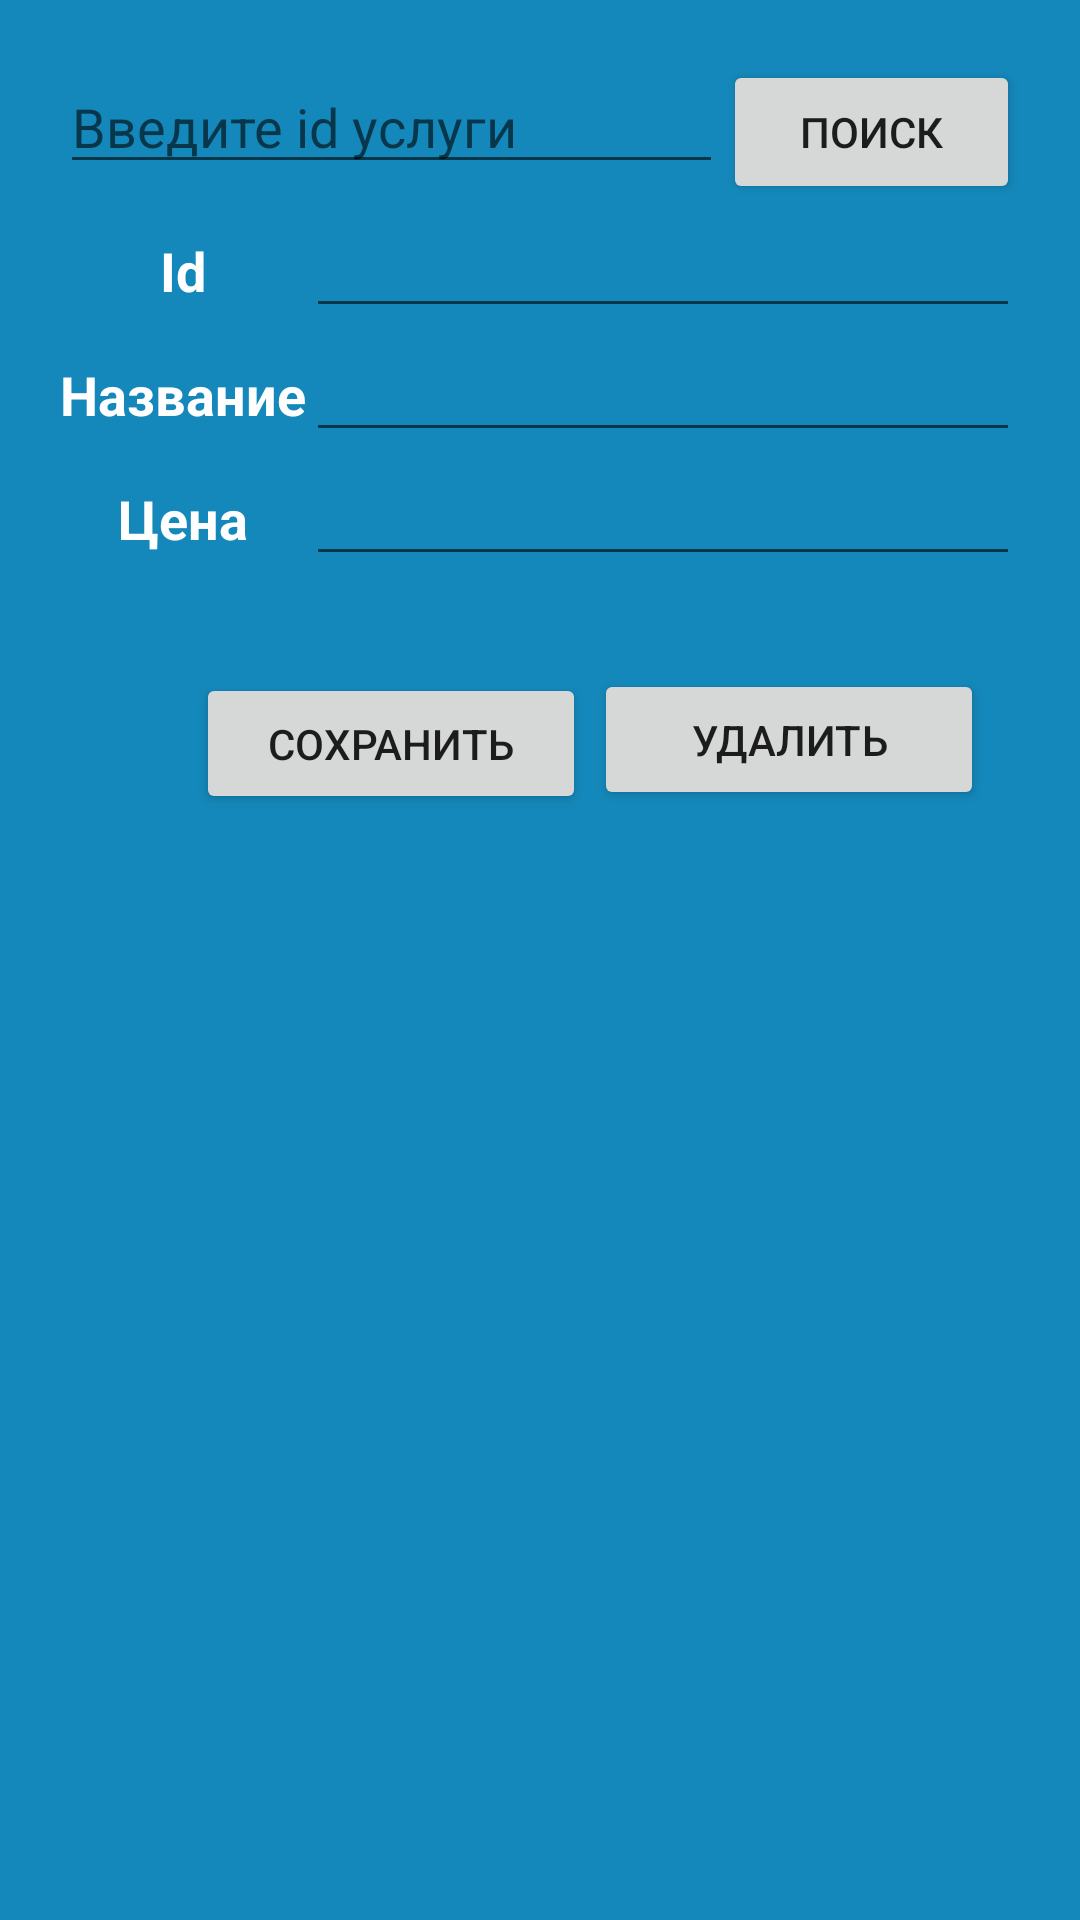

Write the Android layout XML for this screen, with the resource values it uses.
<!-- AndroidManifest.xml: application theme Theme.DataBasePractice -->
<!-- res/layout/activity_service.xml -->
<?xml version="1.0" encoding="utf-8"?>
<androidx.constraintlayout.widget.ConstraintLayout xmlns:android="http://schemas.android.com/apk/res/android"
    xmlns:app="http://schemas.android.com/apk/res-auto"
    xmlns:tools="http://schemas.android.com/tools"
    android:layout_width="match_parent"
    android:layout_height="match_parent"
    android:background="#1488ba"
    android:padding="20dp"
    tools:context=".Administrator.ServiceActivity">

    <Button
        android:id="@+id/butDeleteService"
        android:layout_width="130dp"
        android:layout_height="47dp"
        android:text="удалить"
        app:layout_constraintBottom_toBottomOf="parent"
        app:layout_constraintEnd_toEndOf="parent"
        app:layout_constraintHorizontal_bias="0.191"
        app:layout_constraintStart_toEndOf="@+id/butSaveService"
        app:layout_constraintTop_toBottomOf="@+id/linearLayout4"
        app:layout_constraintVertical_bias="0.081" />

    <Button
        android:id="@+id/butSaveService"
        android:layout_width="130dp"
        android:layout_height="47dp"
        android:text="сохранить"
        app:layout_constraintBottom_toBottomOf="parent"
        app:layout_constraintEnd_toEndOf="parent"
        app:layout_constraintHorizontal_bias="0.238"
        app:layout_constraintStart_toStartOf="parent"
        app:layout_constraintTop_toBottomOf="@+id/linearLayout4"
        app:layout_constraintVertical_bias="0.085" />

    <LinearLayout
        android:id="@+id/linearLayout4"
        android:layout_width="match_parent"
        android:layout_height="wrap_content"
        android:orientation="vertical"
        app:layout_constraintBottom_toBottomOf="parent"
        app:layout_constraintEnd_toEndOf="parent"
        app:layout_constraintStart_toStartOf="parent"
        app:layout_constraintTop_toTopOf="parent"
        app:layout_constraintVertical_bias="0.0">

        <LinearLayout
            android:layout_width="match_parent"
            android:layout_height="wrap_content"
            android:orientation="horizontal">

            <EditText
                android:id="@+id/editTextSearchService"
                android:layout_width="wrap_content"
                android:layout_height="wrap_content"
                android:layout_weight="1"
                android:ems="10"
                android:hint="Введите id услуги"
                android:inputType="text" />

            <Button
                android:id="@+id/butSearchService"
                android:layout_width="wrap_content"
                android:layout_height="wrap_content"
                android:layout_weight="1"
                android:text="Поиск" />
        </LinearLayout>

        <TableLayout
            android:layout_width="match_parent"
            android:layout_height="wrap_content">

            <TableRow
                android:layout_width="match_parent"
                android:layout_height="match_parent">

                <TextView
                    android:id="@+id/textViewIdService"
                    android:layout_width="wrap_content"
                    android:layout_height="wrap_content"
                    android:text="Id"
                    android:textAlignment="center"
                    android:textColor="#FFFFFF"
                    android:textSize="18sp"
                    android:textStyle="bold" />

                <EditText
                    android:id="@+id/editTextIdService"
                    android:layout_width="wrap_content"
                    android:layout_height="wrap_content"
                    android:layout_weight="1"
                    android:ems="10"
                    android:inputType="text" />
            </TableRow>

            <TableRow
                android:layout_width="match_parent"
                android:layout_height="match_parent">

                <TextView
                    android:id="@+id/textViewNameService"
                    android:layout_width="wrap_content"
                    android:layout_height="wrap_content"
                    android:text="Название"
                    android:textAlignment="center"
                    android:textColor="#FFFFFF"
                    android:textSize="18sp"
                    android:textStyle="bold" />

                <EditText
                    android:id="@+id/editTextNameService"
                    android:layout_width="wrap_content"
                    android:layout_height="wrap_content"
                    android:layout_weight="1"
                    android:ems="10"
                    android:inputType="text"
                    android:textSize="18sp" />
            </TableRow>

            <TableRow
                android:layout_width="match_parent"
                android:layout_height="match_parent">

                <TextView
                    android:id="@+id/textViewPriceService"
                    android:layout_width="wrap_content"
                    android:layout_height="wrap_content"
                    android:text="Цена"
                    android:textAlignment="center"
                    android:textColor="#FFFFFF"
                    android:textSize="18sp"
                    android:textStyle="bold" />

                <EditText
                    android:id="@+id/editTextPriceService"
                    android:layout_width="wrap_content"
                    android:layout_height="wrap_content"
                    android:layout_weight="1"
                    android:ems="10"
                    android:inputType="text" />
            </TableRow>
        </TableLayout>
    </LinearLayout>

</androidx.constraintlayout.widget.ConstraintLayout>
<!-- resources referenced by this layout -->
<resources>
  <style name="Theme.DataBasePractice" parent="Theme.MaterialComponents.DayNight.DarkActionBar">
          
          <item name="colorPrimary">@color/purple_500</item>
          <item name="colorPrimaryVariant">@color/purple_700</item>
          <item name="colorOnPrimary">@color/white</item>
          
          <item name="colorSecondary">@color/teal_200</item>
          <item name="colorSecondaryVariant">@color/teal_700</item>
          <item name="colorOnSecondary">@color/black</item>
          
          <item name="android:statusBarColor">?attr/colorPrimaryVariant</item>
          
      </style>
  <!-- not gathered from this repository: default colours our renderer supplied (Android Studio template values) -->
  <color name="purple_500">#FF6200EE</color>
  <color name="purple_700">#FF3700B3</color>
  <color name="teal_200">#FF03DAC5</color>
  <color name="teal_700">#FF018786</color>
  <color name="black">#FF000000</color>
  <color name="white">#FFFFFFFF</color>
</resources>
